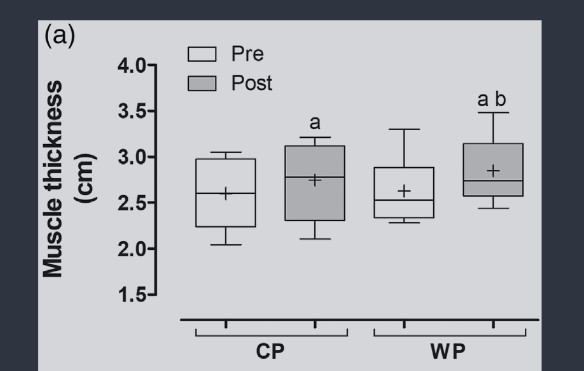

Data behind this chart, as committed beside it:
Bar0, 2.042394014962593, 0, min_pre
Bar0, 2.242, 0, first_pre
Bar0, 2.603, 0, median_pre
Bar0, 2.971, 0, third_pre
Bar0, 3.046, 0, max_pre
Bar0, 2.597, 0, mean_pre
Bar0, 2.111, 0, min_post
Bar0, 2.31, 0, first_post
Bar0, 2.784, 0, median_post
Bar0, 3.115, 0, third_post
Bar0, 3.214, 0, max_post
Bar0, 2.747, 0, mean_post
Bar1, 2.286, 1, min_pre
Bar1, 2.335, 1, first_pre
Bar1, 2.522, 1, median_pre
Bar1, 2.884, 1, third_pre
Bar1, 3.302, 1, max_pre
Bar1, 2.628, 1, mean_pre
Bar1, 2.441, 1, min_post
Bar1, 2.579, 1, first_post
Bar1, 2.734, 1, median_post
Bar1, 3.14, 1, third_post
Bar1, 3.483, 1, max_post
Bar1, 2.847, 1, mean_post
